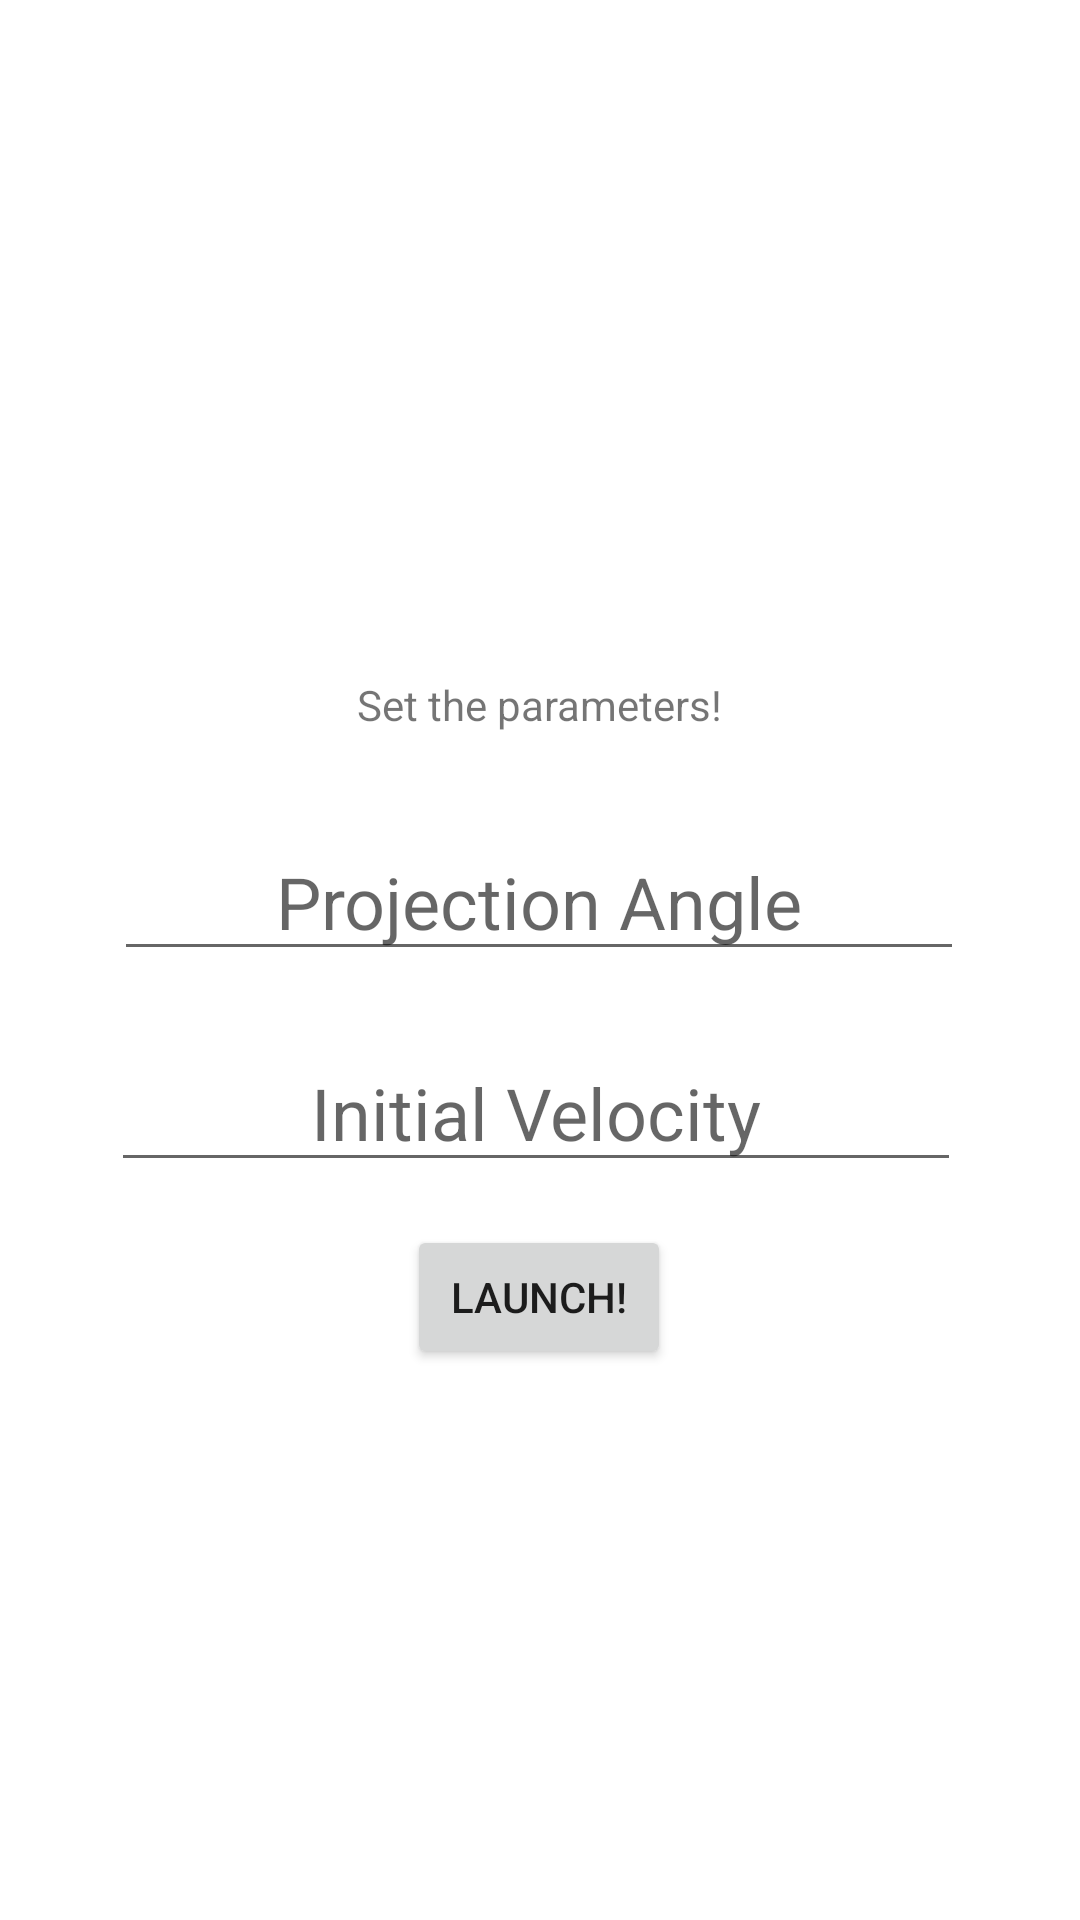

Produce the Android XML layout that renders to this screen, including the resource entries it uses.
<!-- AndroidManifest.xml: application theme Theme.ProjectileMotion -->
<!-- res/layout/activity_main.xml -->
<?xml version="1.0" encoding="utf-8"?>
<androidx.constraintlayout.widget.ConstraintLayout xmlns:android="http://schemas.android.com/apk/res/android"
    xmlns:app="http://schemas.android.com/apk/res-auto"
    xmlns:tools="http://schemas.android.com/tools"
    android:layout_width="match_parent"
    android:layout_height="match_parent"
    tools:context=".MainActivity">

    <TextView
        android:id="@+id/textView"
        android:layout_width="wrap_content"
        android:layout_height="wrap_content"
        android:text="Set the parameters!"
        app:layout_constraintBottom_toBottomOf="parent"
        app:layout_constraintEnd_toEndOf="parent"
        app:layout_constraintStart_toStartOf="parent"
        app:layout_constraintTop_toTopOf="parent"
        app:layout_constraintVertical_bias="0.363" />

    <Button
        android:id="@+id/button"
        android:layout_width="wrap_content"
        android:layout_height="wrap_content"
        android:layout_marginStart="158dp"
        android:layout_marginTop="164dp"
        android:layout_marginEnd="159dp"
        android:text="LAUNCH!"
        app:layout_constraintEnd_toEndOf="parent"
        app:layout_constraintStart_toStartOf="parent"
        app:layout_constraintTop_toBottomOf="@+id/textView" />

    <EditText
        android:id="@+id/velocity"
        android:layout_width="wrap_content"
        android:layout_height="wrap_content"
        android:layout_marginStart="99dp"
        android:layout_marginTop="21dp"
        android:layout_marginEnd="102dp"
        android:ems="10"
        android:hint="Initial Velocity"
        android:inputType="number"
        android:textAlignment="center"
        android:textSize="24sp"
        app:layout_constraintEnd_toEndOf="parent"
        app:layout_constraintStart_toStartOf="parent"
        app:layout_constraintTop_toBottomOf="@+id/deg" />

    <EditText
        android:id="@+id/deg"
        android:layout_width="wrap_content"
        android:layout_height="wrap_content"
        android:layout_marginStart="100dp"
        android:layout_marginTop="30dp"
        android:layout_marginEnd="101dp"
        android:ems="10"
        android:hint="Projection Angle"
        android:inputType="number"
        android:textAlignment="center"
        android:textSize="24sp"
        app:layout_constraintEnd_toEndOf="parent"
        app:layout_constraintStart_toStartOf="parent"
        app:layout_constraintTop_toBottomOf="@+id/textView" />

</androidx.constraintlayout.widget.ConstraintLayout>
<!-- resources referenced by this layout -->
<resources>
  <style name="Theme.ProjectileMotion" parent="Theme.MaterialComponents.DayNight.DarkActionBar">
          
          <item name="colorPrimary">@color/purple_500</item>
          <item name="colorPrimaryVariant">@color/purple_700</item>
          <item name="colorOnPrimary">@color/white</item>
          
          <item name="colorSecondary">@color/teal_200</item>
          <item name="colorSecondaryVariant">@color/teal_700</item>
          <item name="colorOnSecondary">@color/black</item>
          
          <item name="android:statusBarColor" tools:targetApi="l">?attr/colorPrimaryVariant</item>
          
      </style>
  <!-- not gathered from this repository: default colours our renderer supplied (Android Studio template values) -->
  <color name="purple_500">#FF6200EE</color>
  <color name="purple_700">#FF3700B3</color>
  <color name="teal_200">#FF03DAC5</color>
  <color name="teal_700">#FF018786</color>
  <color name="black">#FF000000</color>
  <color name="white">#FFFFFFFF</color>
</resources>
